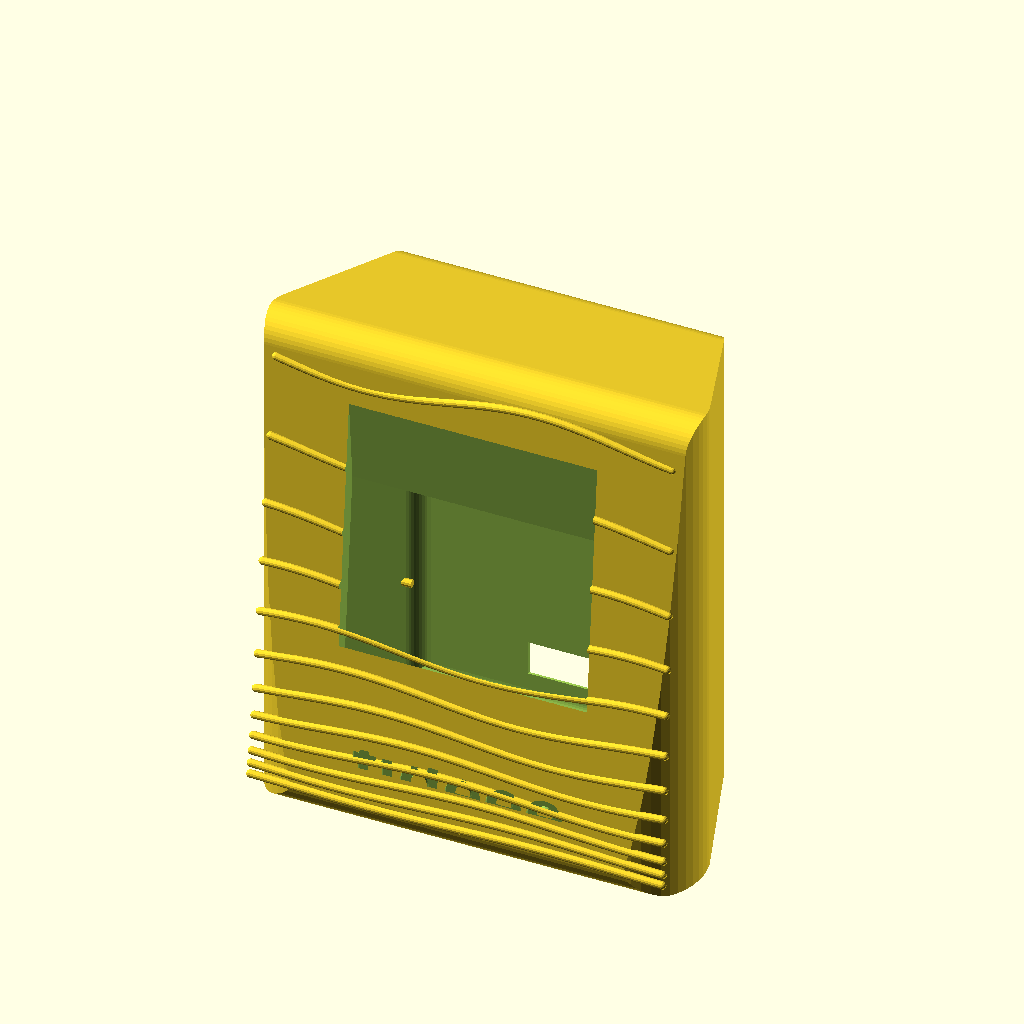
Cell 1: the model at its default parameters.
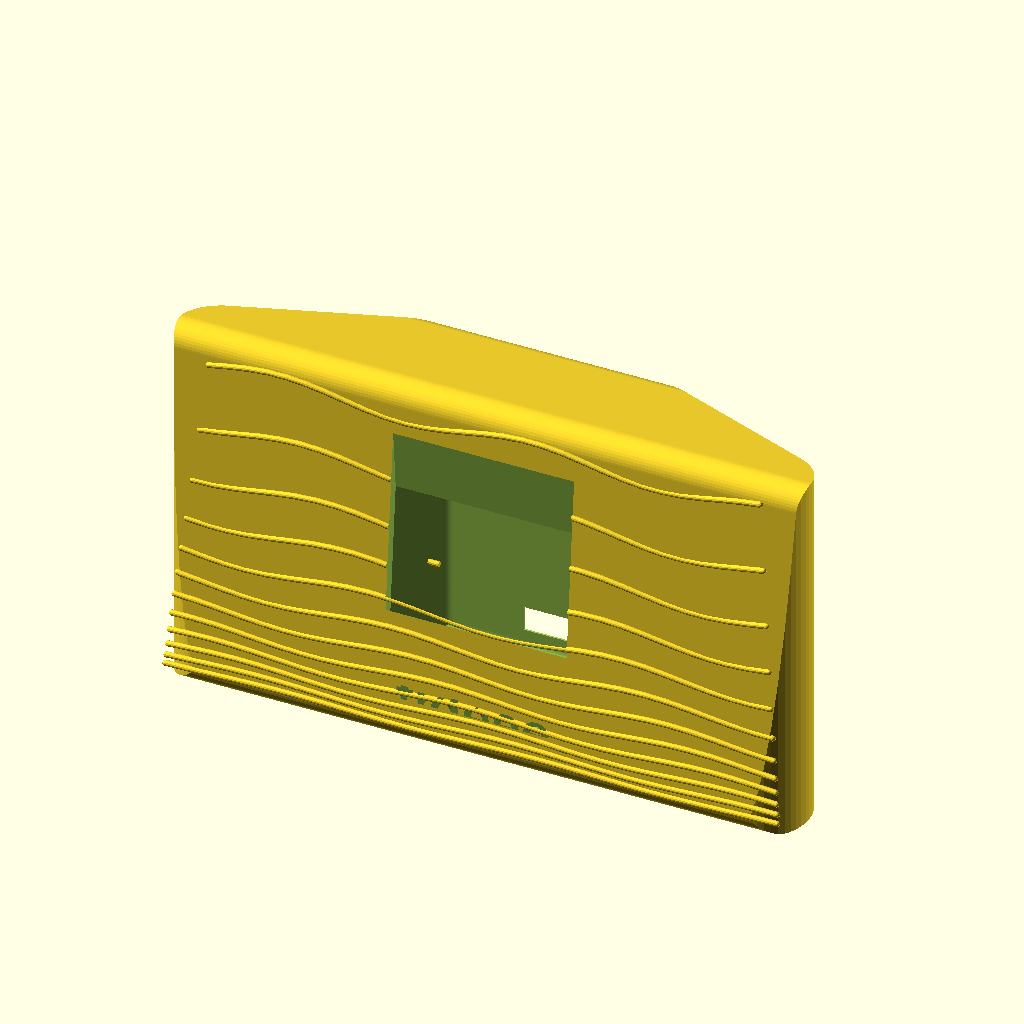
Cell 2: W_front = 176 (everything else at default).
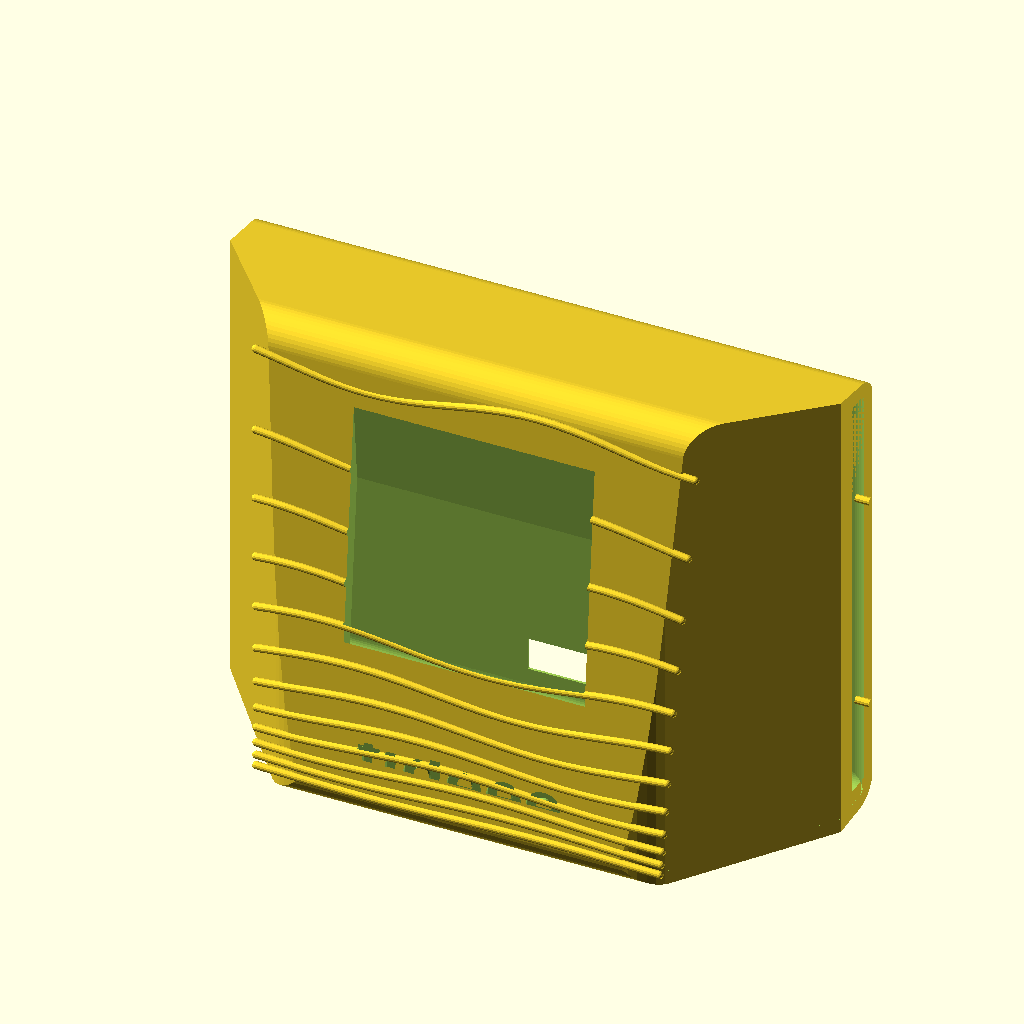
Cell 3: the same model with W_back = 136.
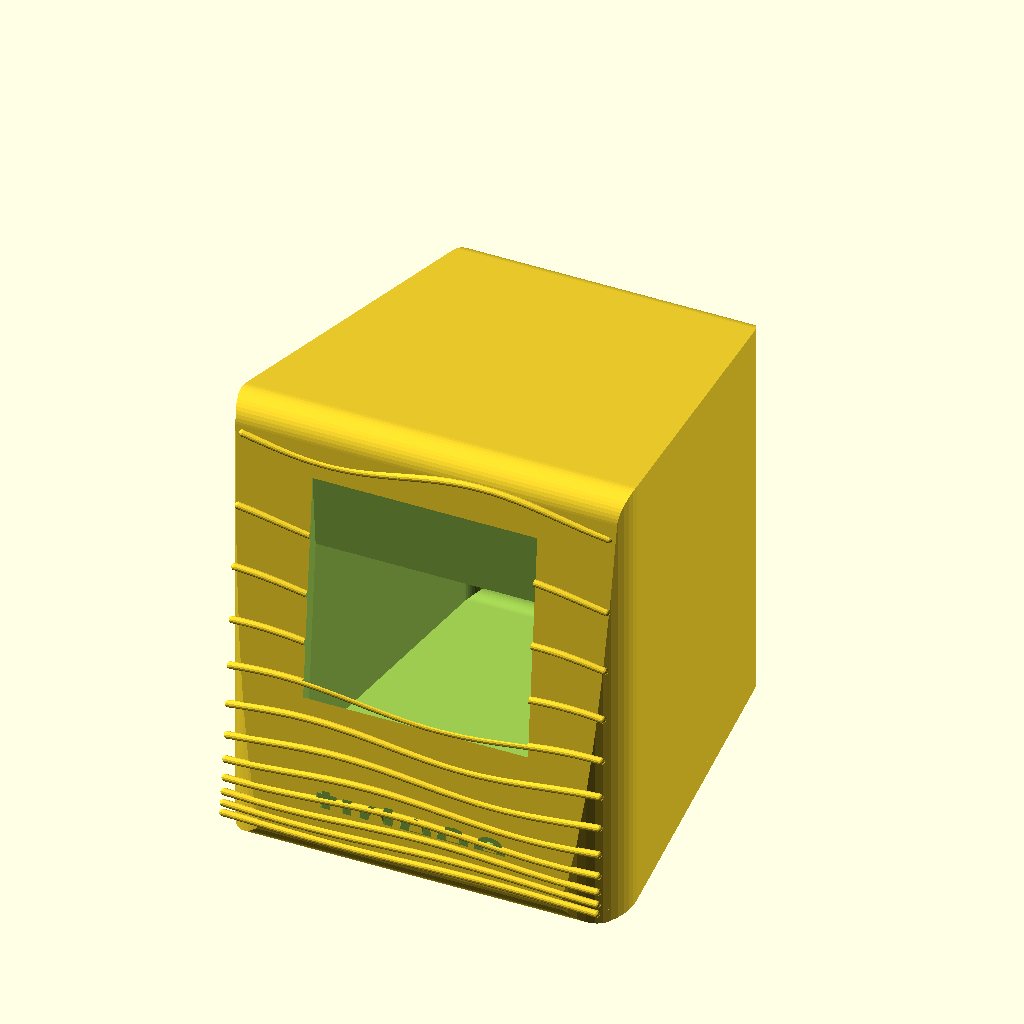
Cell 4: D = 100 (everything else at default).
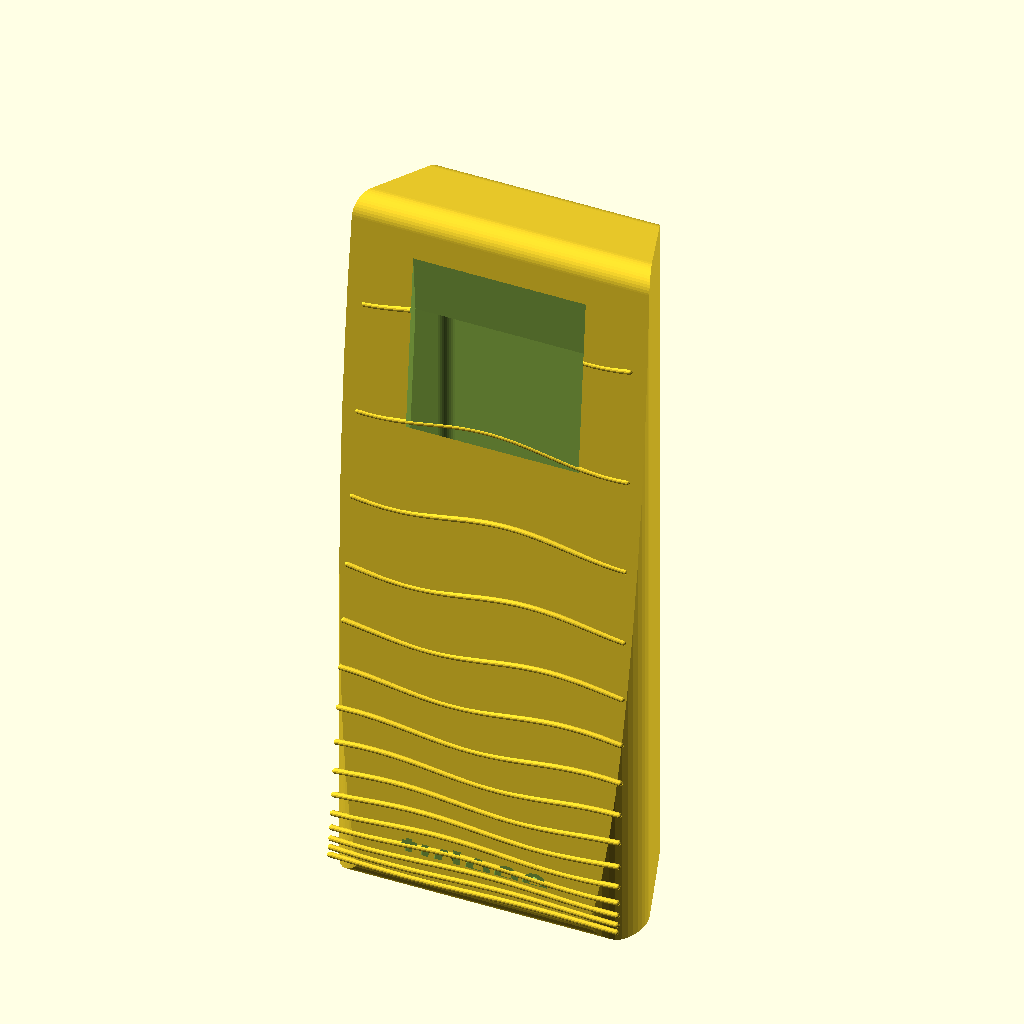
Cell 5 — H_front set to 208, the other parameters unchanged.
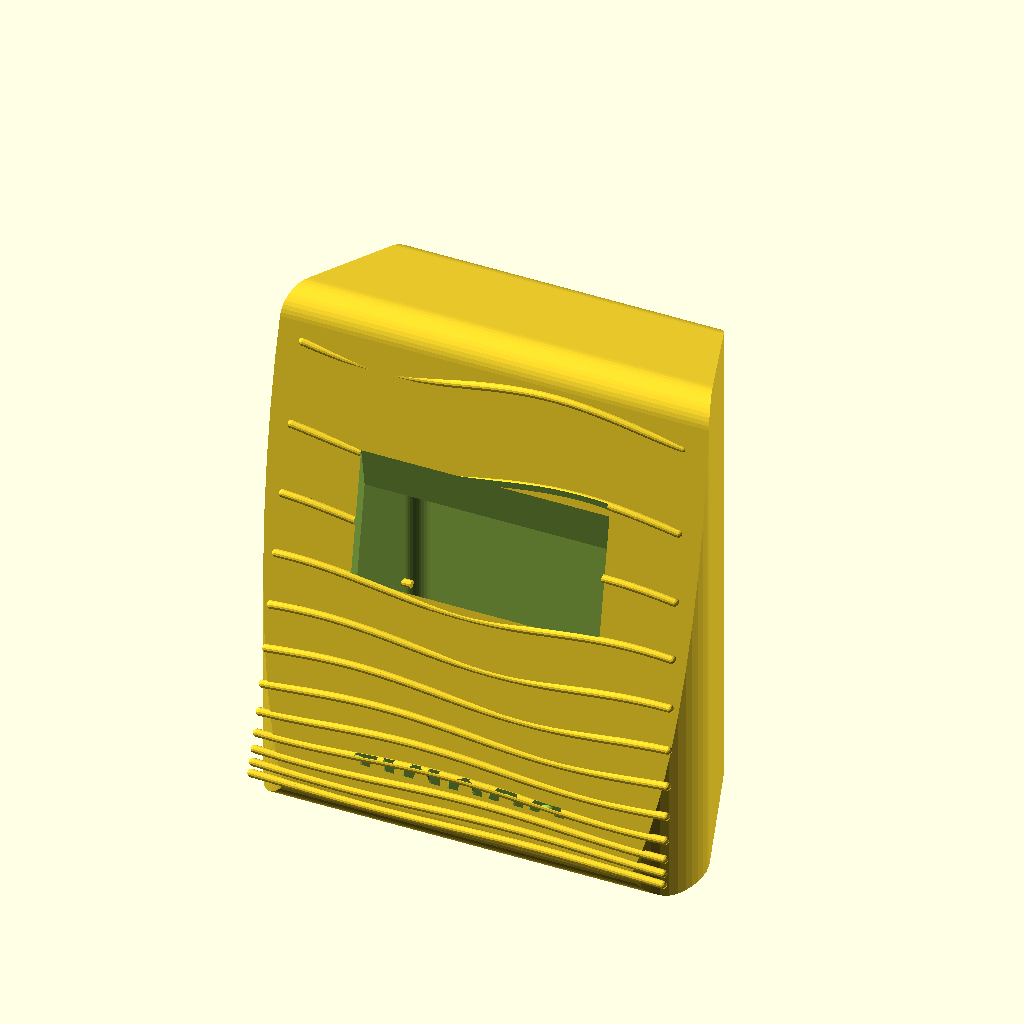
Cell 6 — front_lean set to 10, the other parameters unchanged.
The same orthographic view direction (rotation 55°, 0°, 25°; colour scheme Cornfield) for every cell, with the view re-fitted per cell, so scale and position can differ between cells.
Source of the model, tideee OG.scad:
// =============================================================
// TIDEEE ENCLOSURE — Wave-relief monolith (v2 — robust build)
// For 2.8" CYD ESP32-S3 dev board (LCDwiki ES3C28P)
//
// Body construction: INTERSECTION of two extruded 2D profiles
//   (top-view trapezoid)  ∩  (side-view tilted/sloped silhouette)
// This gives a manifold solid every time — no polyhedron winding,
// no minkowski (which is slow and finicky).
//
// Features:
//   - Trapezoidal footprint (88 → 68 mm, R14 front / R7 back)
//   - Front face leans back 5°, top slopes 10° down to back,
//     back face vertical 90° to base
//   - Golden-ratio horizontal wave ribs (proud, on front face)
//   - "tideee" wordmark debossed near the bottom of the front face
//   - Screen window cut through the front face near the top
//   - 4 PCB mount bosses on the inner front face
//   - USB-C panel-mount pocket through the back face (near base)
//   - Clip-on rear cover with snap catches
//
// Two parts:
//   PART = "front_shell"  → the wave-relief body (open at back)
//   PART = "back_cover"   → the trapezoidal snap-on lid
//
// Print suggestion: 0.2 mm layer, 3 perimeters, 20% gyroid infill,
//   matte PETG or PLA. Print the FRONT SHELL face-up (screen face
//   down on the bed) with tree supports for the overhanging top.
// =============================================================

PART = "front_shell";  // "front_shell" or "back_cover"

$fn = 48;

// -------------------------------------------------------------
// OUTER DIMENSIONS (mm)
// -------------------------------------------------------------
W_front     = 88;     // width at front edge of base
W_back      = 68;     // width at back edge of base
D           = 50;     // depth (front-to-back)
H_front     = 104;    // height at the front edge (from base to top-front corner)
front_lean  = 5;      // degrees: top of front face leans back
top_slope   = 10;     // degrees: top surface drops from front to back
wall        = 3.0;    // wall thickness

r_front     = 14;     // top-view corner radius at the FRONT edge
r_back      = 7;      // top-view corner radius at the BACK edge
r_side      = 6;      // side-profile edge-rounding radius (top/bottom edges)

// derived
top_front_y = H_front * tan(front_lean);                          // ≈ 9.10
top_depth   = D - top_front_y;                                     // ≈ 40.90
H_back      = H_front - top_depth * tan(top_slope);                // ≈ 96.79
face_len    = sqrt(top_front_y*top_front_y + H_front*H_front);     // ≈ 104.4

// half-width of trapezoid at a given y (depth into device)
function half_w(y) = W_front/2 - ((W_front - W_back)/2) * (y / D);

// -------------------------------------------------------------
// CYD BOARD (LCDwiki ES3C28P, 2.8")
// -------------------------------------------------------------
pcb_w           = 50;
pcb_h           = 86;
pcb_stack_z     = 10.6;
pcb_hole_inset  = 2.5;
pcb_hole_d      = 2.6;

pcb_top_face_offset = 8;  // mm from top-front corner, along the slanted face,
                          // to the TOP edge of the PCB / screen.

screen_window_w = 50.5;
screen_window_h = 70.5;

// -------------------------------------------------------------
// USB-C PASS-THROUGH POCKET (rear-bottom, vertical back wall)
// -------------------------------------------------------------
usb_w           = 14;
usb_h           = 7;
usb_pocket_d    = 4;
usb_z_center    = 13;

// -------------------------------------------------------------
// WAVE RELIEF (golden-ratio spacing, sine-modulated ribs)
// -------------------------------------------------------------
ridge_dia       = 1.6;
ridge_gap_base  = 2.5;
ridge_ratio     = 1.22;
ridge_y_start   = 6;

// sine modulation along each ridge's length
wave_amp_top    = 2.4;     // amplitude at the sparsest (top) ridge (mm)
wave_amp_bot    = 0.4;     // amplitude at the densest (bottom) ridge (mm)
wave_wavelen    = 70;      // sine wavelength along the rib (mm)
wave_phase_step = 35;      // degrees of phase shift per row
wave_segments   = 28;      // capsule segments per rib (smoother = higher)

// -------------------------------------------------------------
// WORDMARK
// -------------------------------------------------------------
wordmark_text   = "tideee";
wordmark_size   = 11;
wordmark_depth  = 0.6;
wordmark_offset_from_bottom = 14;

// -------------------------------------------------------------
// REAR COVER & CLIPS
// -------------------------------------------------------------
cover_t         = 2.5;
clip_size       = 1.6;
clip_inset_back = 6;

// =============================================================
// 2D PROFILES
// =============================================================

// Top-view: trapezoidal footprint with R14 front, R7 back corners.
module footprint_top_2d() {
  hull() {
    translate([-W_front/2 + r_front, r_front])         circle(r=r_front);
    translate([ W_front/2 - r_front, r_front])         circle(r=r_front);
    translate([ W_back/2  - r_back,  D - r_back])      circle(r=r_back);
    translate([-W_back/2  + r_back,  D - r_back])      circle(r=r_back);
  }
}

// Side-view (in YZ plane, drawn here as XY): the leaning/sloping silhouette.
//   point order, clockwise starting at bottom-front:
//     BF (0, 0) → BB (D, 0) → TB (D, H_back) → TF (top_front_y, H_front)
module footprint_side_2d() {
  offset(r=r_side) offset(r=-r_side)
    polygon([[0,0], [D,0], [D,H_back], [top_front_y,H_front]]);
}

// =============================================================
// 3D SOLIDS
// =============================================================

// Top-view prism: extrudes the trapezoid up along Z, oversized.
module top_view_prism() {
  linear_extrude(height = H_front + 20)
    footprint_top_2d();
}

// Side-view prism: extrudes the side polygon ACROSS the device's width (X).
// The polygon is in XY, so we rotate the extrusion so:
//   poly-x (which encodes depth Y) → world Y
//   poly-y (which encodes height Z) → world Z
//   extrusion direction              → world X
module side_view_prism() {
  W_extrude = W_front + 40;
  translate([-W_extrude/2, 0, 0])
    rotate([90, 0, 90])
      linear_extrude(height = W_extrude)
        footprint_side_2d();
}

// Outer solid: intersection of the two prisms = the desired body shape.
module outer_solid() {
  intersection() {
    top_view_prism();
    side_view_prism();
  }
}

// Inner cavity: same two profiles, inset by wall thickness in 2D.
module inner_solid() {
  intersection() {
    linear_extrude(height = H_front + 20)
      offset(r=-wall) footprint_top_2d();
    translate([-(W_front + 40)/2, 0, 0])
      rotate([90, 0, 90])
        linear_extrude(height = W_front + 40)
          offset(r=-wall) footprint_side_2d();
  }
}

// =============================================================
// FACE-LOCAL POSITIONING
// Place child geometry on the slanted front face at distance
// v_along_face from the top, offset by u horizontally.
// Local frame: +z = outward face normal; +y = down along face.
// =============================================================
module on_front_face(v_along_face, u=0) {
  world_y = top_front_y - v_along_face * sin(front_lean);
  world_z = H_front     - v_along_face * cos(front_lean);
  translate([u, world_y, world_z])
    rotate([90 + front_lean, 0, 0])
      children();
}

// =============================================================
// FEATURES
// =============================================================

// Proud horizontal ribs at golden-ratio spacing (densest at the bottom),
// each rib sine-modulated along its length. The dense bottom ribs barely
// wiggle (amp small); the sparse top ribs visibly wave (amp larger).
module wavy_rib(v_along_face, amp, phase) {
  world_y = top_front_y - v_along_face * sin(front_lean);
  w_here  = 2 * half_w(world_y) - 4;
  n       = wave_segments;
  step    = w_here / n;
  on_front_face(v_along_face) {
    for (i = [0 : n - 1]) {
      x0 = -w_here/2 + i * step;
      x1 = -w_here/2 + (i+1) * step;
      y0 = amp * sin(360 * x0 / wave_wavelen + phase);
      y1 = amp * sin(360 * x1 / wave_wavelen + phase);
      hull() {
        translate([x0, y0, 0]) sphere(d=ridge_dia, $fn=14);
        translate([x1, y1, 0]) sphere(d=ridge_dia, $fn=14);
      }
    }
  }
}

module wave_ridges() {
  L = face_len - ridge_y_start - 4;
  // count rows that will fit (rough)
  n_rows_est = ceil(log(1 + L * (ridge_ratio - 1) / ridge_gap_base) / log(ridge_ratio));
  for (i = [0 : 60]) {
    pos = ridge_gap_base * (pow(ridge_ratio, i) - 1) / (ridge_ratio - 1);
    if (pos < L) {
      v = face_len - ridge_y_start - pos;       // distance from TOP of face
      // Generate ribs everywhere along the face. The screen_window_cut()
      // subtraction in front_shell() will clip the rib portions that cross
      // the screen window, leaving them surrounding the window cleanly.
      // amplitude grows from bottom (i=0) to top (i large)
      t   = (n_rows_est > 1) ? min(i / (n_rows_est - 1), 1) : 0;
      amp = wave_amp_bot + (wave_amp_top - wave_amp_bot) * t;
      wavy_rib(v, amp=amp, phase=i * wave_phase_step);
    }
  }
}

module screen_window_cut() {
  v_center = pcb_top_face_offset + screen_window_h/2;
  on_front_face(v_center) {
    translate([-screen_window_w/2, -screen_window_h/2, -wall - 2])
      cube([screen_window_w, screen_window_h, wall + 6]);
  }
}

module wordmark_emboss() {
  v_pos = face_len - wordmark_offset_from_bottom;
  on_front_face(v_pos) {
    translate([0, 0, -wordmark_depth])
      linear_extrude(height = wordmark_depth + 0.1)
        text(wordmark_text, size=wordmark_size,
             halign="center", valign="center",
             font="Liberation Sans:style=Bold");
  }
}

// PCB mount bosses — sit on the INNER surface of the front face,
// reach 7.6 mm into the cavity so the PCB back-surface is at the
// right depth for glass-flush with the outer front face (pcb stack = 10.6 mm,
// wall = 3 mm  →  inner face to PCB back = 7.6 mm).
module mount_bosses() {
  v_top  = pcb_top_face_offset + pcb_hole_inset;
  v_bot  = pcb_top_face_offset + pcb_h - pcb_hole_inset;
  u_left  = -pcb_w/2 + pcb_hole_inset;
  u_right =  pcb_w/2 - pcb_hole_inset;
  boss_h  = pcb_stack_z - wall;   // 7.6 mm into the cavity
  for (u = [u_left, u_right])
    for (v = [v_top, v_bot])
      on_front_face(v, u) {
        // Local +z = OUTWARD face normal, so -z goes INTO the cavity.
        // Boss starts at inner wall surface (z=-wall) and extends boss_h
        // further into the cavity. PCB rests on the boss tip.
        difference() {
          translate([0, 0, -wall - boss_h])
            cylinder(d=6, h=boss_h, $fn=24);
          // Pilot hole for M2.5 heat-set insert (Ø3.5 × 4.5 deep from tip)
          translate([0, 0, -wall - boss_h - 0.1])
            cylinder(d=3.5, h=4.6, $fn=20);
        }
      }
}

module usb_pocket_cut() {
  translate([-usb_w/2,
             D - wall - usb_pocket_d,
             usb_z_center - usb_h/2])
    cube([usb_w, wall + usb_pocket_d + 1, usb_h]);
}

// Small inward beads on the inside of each side wall, near the back.
module snap_catches() {
  z_levels = [25, H_back - 25];
  for (side = [-1, 1])
    for (z = z_levels) {
      x_inner = side * (W_back/2 - wall - 0.3);
      translate([x_inner, D - clip_inset_back, z])
        rotate([0, 90, 0])
          cylinder(d=clip_size, h=3, center=true, $fn=12);
    }
}

// =============================================================
// FRONT SHELL (the main printed body)
// =============================================================
module front_shell() {
  difference() {
    union() {
      // wall shell = outer minus inner
      difference() {
        outer_solid();
        inner_solid();
      }
      // proud waves
      wave_ridges();
      // interior pillars
      mount_bosses();
      // snap catches inside walls
      snap_catches();
    }
    // subtractive features
    screen_window_cut();
    wordmark_emboss();
    usb_pocket_cut();
    // open the back: remove a slab spanning the back face
    translate([-W_front/2 - 5, D - cover_t, -1])
      cube([W_front + 10, cover_t + 2, H_back + 2]);
  }
}

// =============================================================
// BACK COVER (snap-on lid; print flat)
// =============================================================
module back_cover() {
  cw = W_back - 2*wall - 0.6;
  ch = H_back - 2*wall - 0.6;
  difference() {
    union() {
      translate([-cw/2, -ch/2, 0])
        cube([cw, ch, cover_t]);
      // 4 snap bumps (one per shell catch)
      for (side = [-1, 1])
        for (zy = [-ch/2 + 25, ch/2 - 25])
          translate([side * (cw/2 - 0.5), zy, cover_t + clip_size/2])
            rotate([0, 90, 0])
              cylinder(d=clip_size, h=2.5, center=true, $fn=12);
      // finger-pull lip at top
      translate([-cw/4, ch/2 - 3, 0])
        cube([cw/2, 3, cover_t + 1.0]);
    }
    // vent grid
    for (col = [-2:1:2])
      for (row = [-2:1:2])
        translate([col * 7, row * 7, -0.5])
          cylinder(d=2, h = cover_t + 1, $fn=16);
  }
}

// =============================================================
// RENDER SELECTION
// =============================================================
if (PART == "front_shell") {
  front_shell();
} else if (PART == "back_cover") {
  back_cover();
} else {
  front_shell();
  translate([W_front + 30, 0, 0]) back_cover();
}
Customizer parameters (derived from the source; name, type, default, range or options):
PART: string, default "front_shell"
W_front: number, default 88
W_back: number, default 68
D: number, default 50
H_front: number, default 104
front_lean: number, default 5
top_slope: number, default 10
wall: number, default 3
r_front: number, default 14
r_back: number, default 7
r_side: number, default 6
